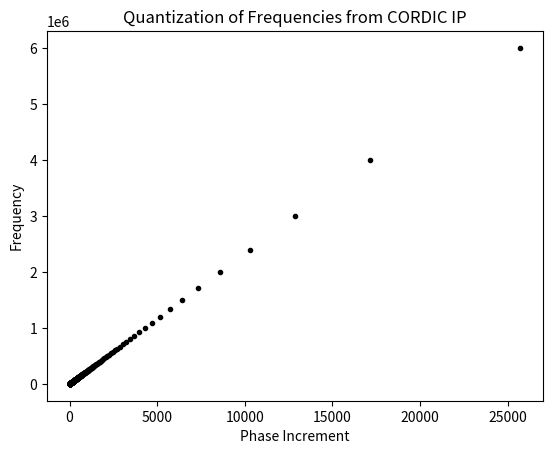

Here is the Python script that generated this plot: (Note: this script raises an exception after producing the figure.)
# [redacted]
# File: DSP.py
# Latest Revision: 25-June-2024
# Synopsis: Module for various functions related to digital signal processing,
# FPGAs, Verliog modules, Vivado, etc.

import matplotlib.pyplot as plt
from math import cos, pi
import numpy as np

# global constants
CMOD_CLK_FREQ = 12e6 # Hz
FRAC_BITS = 13    # number of fractional bits used to represent the input phase to CORDIC
TWO_PI = round(2 * pi * (2**FRAC_BITS))       # two's complement representation of 2pi for phase input

def cos_generator(wave_freq, sample_rate, duration):
    """
    Generates a cosine signal of a particular sampling frequency, wave frequency,
    and total duration. Returns a tuple of lists x and y of the signal.
    @@ parameters:
        - wave_freq: desired frequency of the output signal, in Hz
        - sampling_freq: sets the rate at which the signal value is measured, in Hz
        - duration: defines the length of the output arrays, in seconds
    @@ returns:
        - np.array: array of floats representing discrete time samples of the signal
        - np.array: array of the corresponding value of the signal at each time sample
    """
    time = []
    signal = []
    sample_period = 1.0 / sample_rate
    currentTime = 0
    currentValue = cos(2*pi*wave_freq*currentTime)
    while (currentTime < duration):
        time.append(currentTime)
        signal.append(currentValue)
        currentTime += sample_period
        currentValue = cos(2*pi*wave_freq*currentTime)

    return np.array(time), np.array(signal)

def samplesPerPeriod(PHASE_INC: int) -> int:
    """
    Calculates the number of samples in a single period of the wave generated by the
    CORDIC IP given the phase increment value.
    @@ parameters:
        PHASE_INC : int : the phase increment parameter for the wave_generator.v module. It sets
        the integer value that the phase input increases each clock cycle for the CORDIC IP.
    @@ return:
        int: expected number of samples in each cycle of the resulting output signal from the wave_generator.v module.
    """
    samples = 1
    phase = 0
    while (phase + PHASE_INC < TWO_PI):
        phase += PHASE_INC
        samples += 1
    return samples

def getPhaseInc(possibleFreqs, desiredFreq) -> int:
    """
    @@ parameters:
        - possibleFreqs : [(phaseInc, freq)] : a NumPy array of tuples of corresponding pairs
        of phase increments and the resulting output frequency of the CORDIC IP.
        - desiredFreq : float : a floating point value representing the desired frequency
        output by the CORDIC IP
    @@ return:
        - given a particular desired frequency, the return value of this function is
        an integer type representing the required phase increment parameter to be passed
        to the CORDIC IP wave generator module.
    """
    previousDifference = abs(possibleFreqs[0][1] - desiredFreq)
    result = 0
    for pair in possibleFreqs:
        newDifference = abs(pair[1] - desiredFreq)
        if newDifference < previousDifference:
            result = pair[0]
        previousDifference = newDifference
    return result

def getFreqOut(PHASE_INC: int, SAMPLE_RATE: float) -> float:
    """
    Given a particular phase increment parameter, this function
    will return the actual frequency of the output of the wave generator module.
    @@ parameters:
        PHASE_INC : int : the phase increment parameter 
    @@ return:
        float: the sample rate divided by the number of samples in a cycle of the output signal
    """
    return SAMPLE_RATE / (samplesPerPeriod(PHASE_INC))

def freqQuantization(SAMPLE_RATE: float) -> np.array:
    """
    Returns a NumPy array of tuples which are pairs of phase increment values and the corresponding
    frequency output values of the CORDIC algorithm wave generator module. Assumes 
    @@ return:
    """
    # ** CREATE A LIST OF ALL POSSIBLE FREQUENCIES **
    previousPeriod = samplesPerPeriod(1) / SAMPLE_RATE
    possibleFreqs = []
    for i in range(2, TWO_PI):
        currentPeriod = samplesPerPeriod(i) / SAMPLE_RATE
        if (currentPeriod != previousPeriod):
            previousPeriod = currentPeriod
            possibleFreqs.append( (i, round(1.0/previousPeriod)) )
    
    return np.array(possibleFreqs)

# If this script is run, it will prompt the user for a desired frequency of the wave generator
# module (wave_generator.v) which uses the CORDIC IP from AMD to generate continuous wave signals.
# It returns the required phase increment parameter that should be passed to the wave_generator.v module
# in order to produce a signal of that frequency.
if __name__ == "__main__":

    possibleFreqs = freqQuantization(SAMPLE_RATE=CMOD_CLK_FREQ)

    # ** PLOT POSSIBLE FREQUENCIES AGAINST THEIR PHASE INCREMENTS **
    phase_increments = [tuple[0] for tuple in possibleFreqs]
    frequencies = [tuple[1] for tuple in possibleFreqs]
    
    fig, ax = plt.subplots()
    ax.set_title("Quantization of Frequencies from CORDIC IP")
    ax.set_ylabel("Frequency")
    ax.set_xlabel("Phase Increment")
    ax.plot(phase_increments, frequencies, 'k.')
    plt.show()

    # ** PROMPT USER FOR A DESIRED FREQUENCY **
    userFreq = input("Enter the desired frequency output of the wave generator (Hz): ")
    requiredPhaseInc = getPhaseInc(possibleFreqs, desiredFreq=float(userFreq))
    print(f"For this frequency, (or the closest option), your phase increment should be {requiredPhaseInc}")
    actualFreq = getFreqOut(PHASE_INC=requiredPhaseInc, SAMPLE_RATE=CMOD_CLK_FREQ)
    print(f"The resulting frequency is {round(actualFreq, 2)} Hz.")



        
        
        
